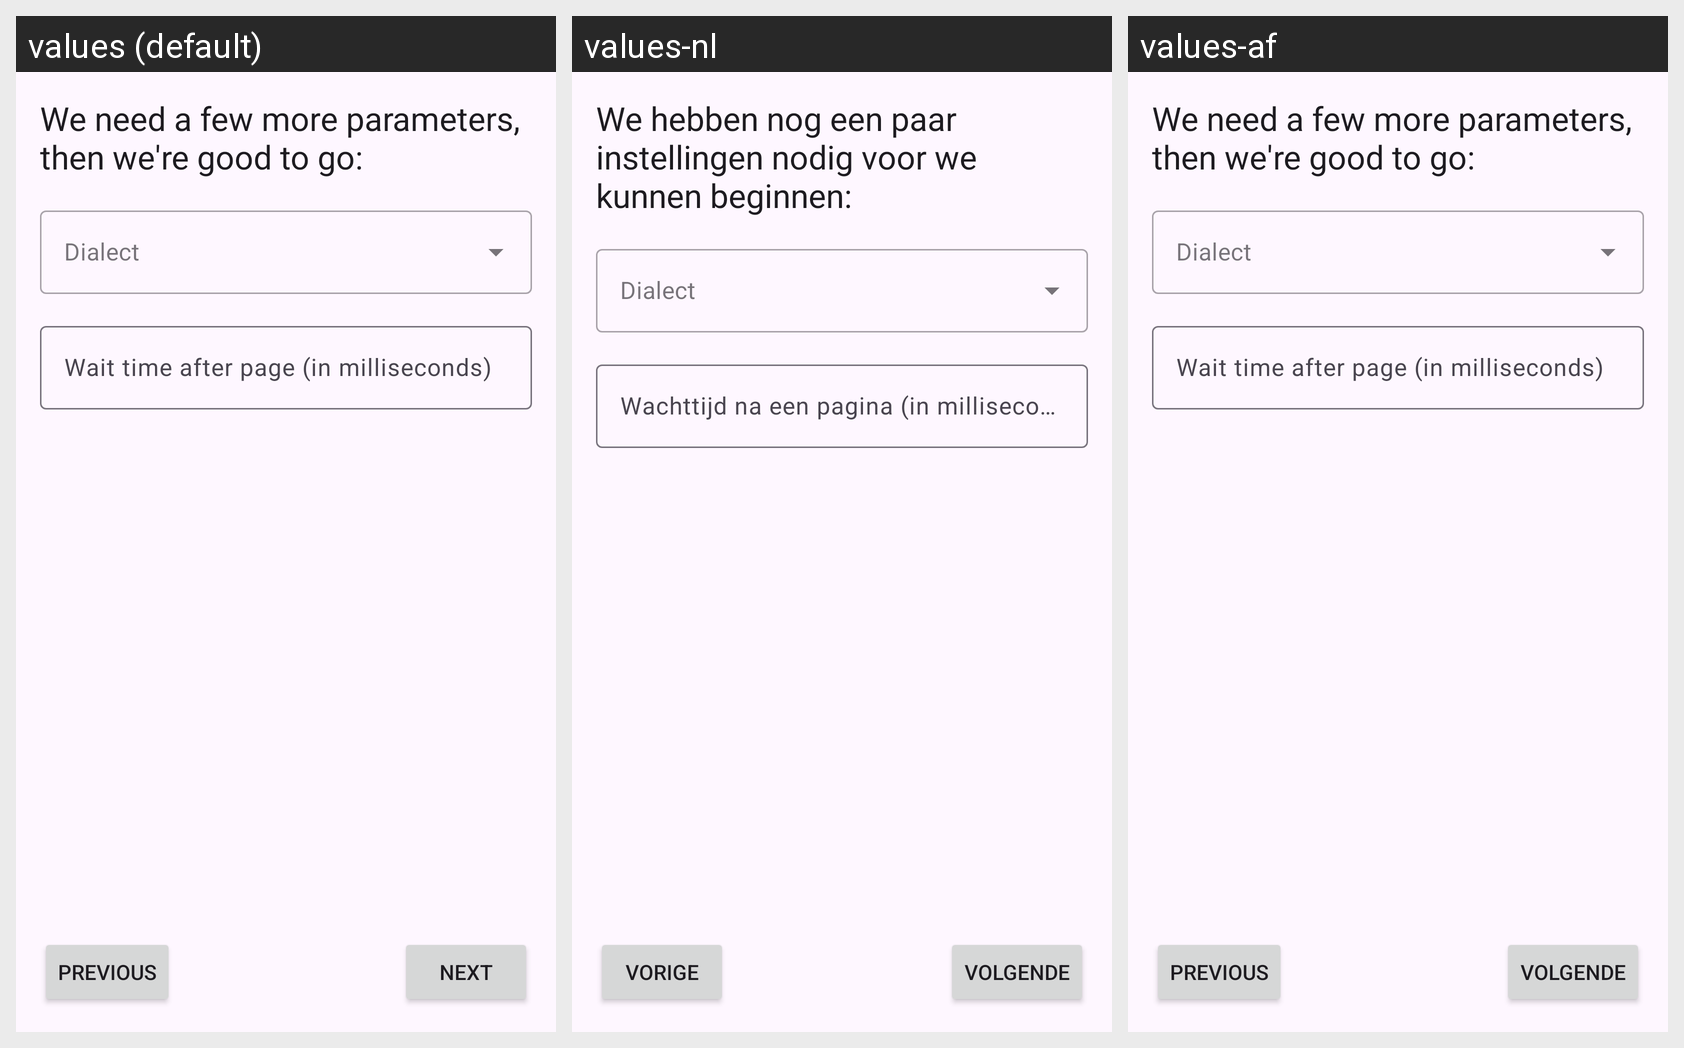

For this localized Android screen grid, give each drawn string resource with its value in every locale shown.
Android screen res/layout/fragment_escpos_settings.xml rendered under 3 locales, left to right: values (default), values-nl, values-af. Device: Nexus 5 (rendered at 1080×1920; each locale shown at half size, 540×960, under a caption strip naming it); theme AppTheme.
Other locales in the repository, not shown: values-ar, values-de, values-ja.
Strings drawn on this screen, with the default value and each locale's value (text and hints the layout hard-codes, and strings that could not be matched under every locale, appear in the picture but are not listed):

setup_protocol_settings
  values: We need a few more parameters, then we're good to go:
  values-nl: We hebben nog een paar instellingen nodig voor we kunnen beginnen:
  values-af: We need a few more parameters, then we're good to go:  [not translated; the default value is used]

field_label_waitafterpage
  values: Wait time after page (in milliseconds)
  values-nl: Wachttijd na een pagina (in milliseconden)
  values-af: Wait time after page (in milliseconds)  [not translated; the default value is used]

btn_next
  values: NEXT
  values-nl: VOLGENDE
  values-af: VOLGENDE

btn_prev
  values: PREVIOUS
  values-nl: VORIGE
  values-af: PREVIOUS  [not translated; the default value is used]
